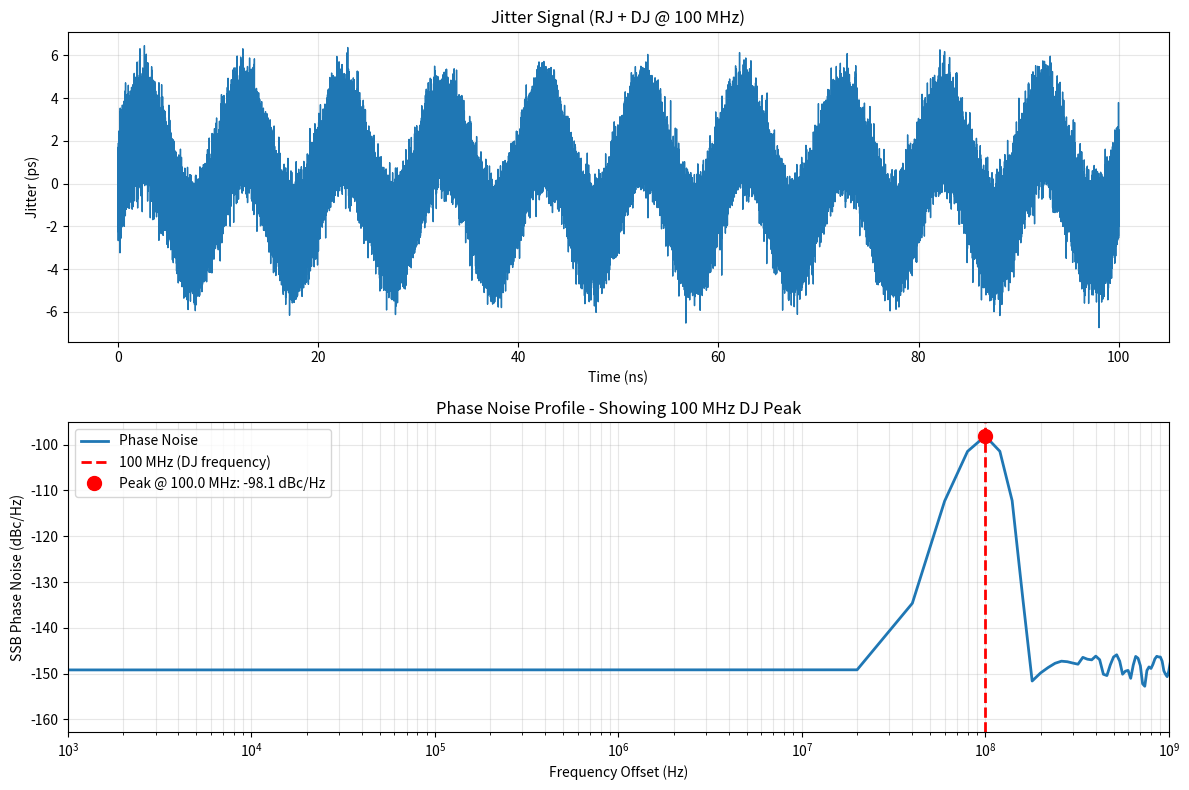

The matplotlib source for this figure: (Note: this script raises an exception after producing the figure.)
"""
Test script to demonstrate the phase noise improvements
"""
import numpy as np
from scipy import signal
import matplotlib.pyplot as plt

# Simple test: jitter components only
clock_freq = 10e9
samples_per_ui = 256
duration_ui = 2000
ui = 1 / clock_freq

fs_hz = samples_per_ui * clock_freq
num_samples = duration_ui * samples_per_ui
t = np.arange(0, num_samples) * (ui / samples_per_ui)

# Create jitter signal with known components
jitter_signal = np.zeros(num_samples)

# Add 100 MHz sinusoidal jitter (2.5% of UI)
dj_peak_ui = 0.025
dj_peak_s = dj_peak_ui * ui
dj_freq = 100e6
jitter_signal += dj_peak_s * np.sin(2 * np.pi * dj_freq * t)

# Add 1% RMS random jitter
rj_rms_ui = 0.01
rj_rms_s = rj_rms_ui * ui
rj_noise = np.random.normal(0, 1, num_samples)
rj_noise = rj_noise * (rj_rms_s / np.sqrt(np.mean(rj_noise**2)))
jitter_signal += rj_noise

# Phase deviation directly from jitter
phase_deviation = 2 * np.pi * clock_freq * jitter_signal

# Calculate PSD with improved parameters
nperseg = min(int(fs_hz / 1e6), len(t) // 4)
f_welch, psd_phase = signal.welch(
    phase_deviation,
    fs=fs_hz,
    nperseg=nperseg,
    noverlap=nperseg // 2,
    scaling='density',
    window='blackmanharris'
)

# Convert to dBc/Hz
phase_noise_dbchz = 10 * np.log10(np.maximum(0.5 * psd_phase, 1e-20))

# Plot
fig, (ax1, ax2) = plt.subplots(2, 1, figsize=(12, 8))

# Plot 1: Jitter signal (first 100 ns)
plot_time = 100e-9  # 100 ns
plot_idx = int(plot_time * fs_hz)
ax1.plot(t[:plot_idx] * 1e9, jitter_signal[:plot_idx] * 1e12, linewidth=1)
ax1.set_xlabel('Time (ns)')
ax1.set_ylabel('Jitter (ps)')
ax1.set_title('Jitter Signal (RJ + DJ @ 100 MHz)')
ax1.grid(True, alpha=0.3)

# Plot 2: Phase noise with 100 MHz marked
ax2.semilogx(f_welch, phase_noise_dbchz, linewidth=2, label='Phase Noise')
ax2.axvline(x=100e6, color='red', linestyle='--', linewidth=2, label='100 MHz (DJ frequency)')
ax2.set_xlabel('Frequency Offset (Hz)')
ax2.set_ylabel('SSB Phase Noise (dBc/Hz)')
ax2.set_title('Phase Noise Profile - Showing 100 MHz DJ Peak')
ax2.grid(True, which='both', alpha=0.3)
ax2.set_xlim(1e3, 1e9)
ax2.legend()

# Find peak near 100 MHz
mask_100mhz = (f_welch > 50e6) & (f_welch < 150e6)
if np.any(mask_100mhz):
    peak_idx = np.argmax(phase_noise_dbchz[mask_100mhz])
    peak_freq = f_welch[np.where(mask_100mhz)[0][peak_idx]]
    peak_level = phase_noise_dbchz[np.where(mask_100mhz)[0][peak_idx]]
    ax2.plot(peak_freq, peak_level, 'ro', markersize=10, label=f'Peak @ {peak_freq/1e6:.1f} MHz: {peak_level:.1f} dBc/Hz')
    ax2.legend()
    print(f"✓ 100 MHz peak found:")
    print(f"  Frequency: {peak_freq/1e6:.2f} MHz")
    print(f"  Level: {peak_level:.1f} dBc/Hz")

plt.tight_layout()
plt.savefig('plots/phase_noise_improvement_test.png', dpi=150, bbox_inches='tight')
print("\nPlot saved to 'plots/phase_noise_improvement_test.png'")
